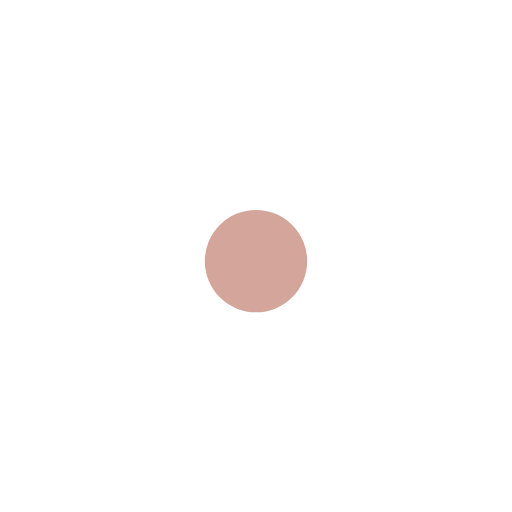
t = 0.00 s
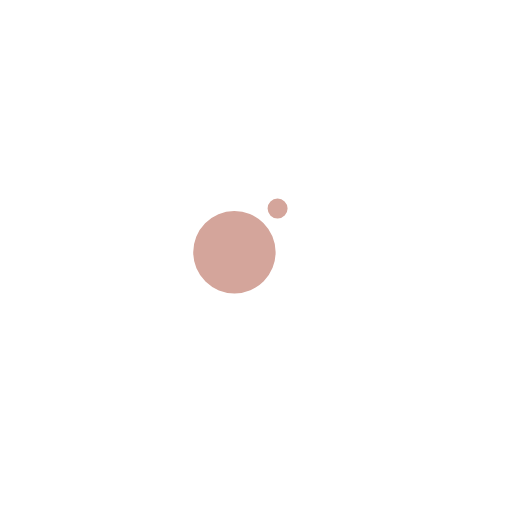
t = 0.06 s
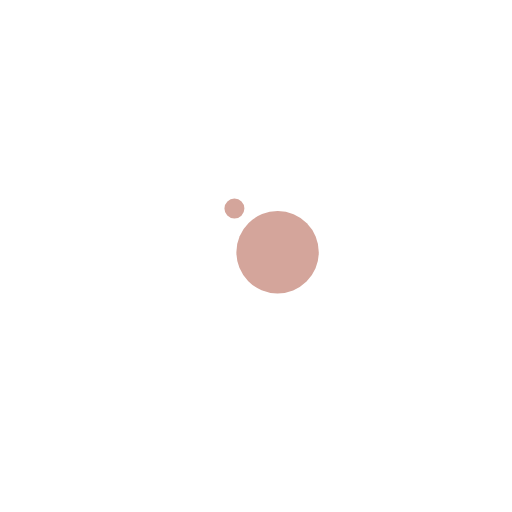
t = 0.19 s
t = 0.25 s: frame unchanged from t = 0.00 s, image omitted
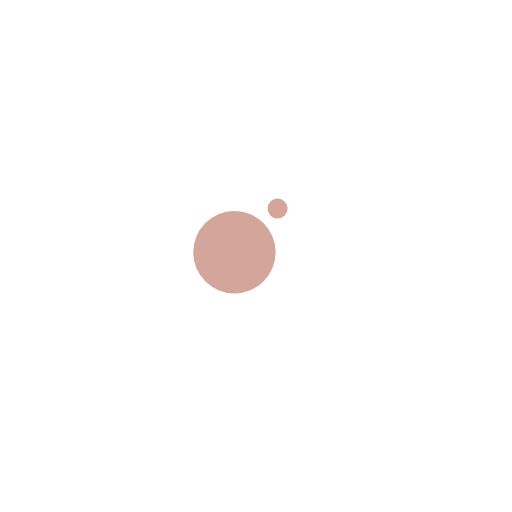
t = 0.31 s
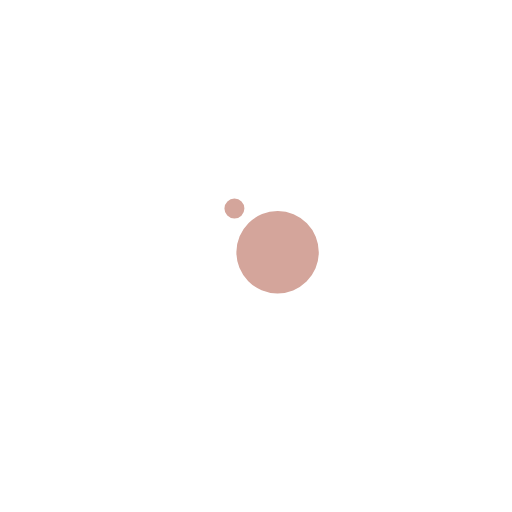
t = 0.44 s

The animated SVG that drew these frames (rendered in a browser with its animation timeline set to each time). Animation: 4 SMIL elements (animate=2,animateTransform=2); one cycle of 0.50 s, repeats indefinitely.

<svg xmlns="http://www.w3.org/2000/svg" viewBox="0 0 100 100" preserveAspectRatio="xMidYMid" width="127" height="127" style="shape-rendering: auto; display: block; background: transparent;" xmlns:xlink="http://www.w3.org/1999/xlink"><g><g transform="translate(0 -5)">
  <circle fill="#d4a59b" r="10" cy="44" cx="50">
    <animateTransform values="0 50 50;360 50 50" keyTimes="0;1" repeatCount="indefinite" dur="0.5s" type="rotate" attributeName="transform"></animateTransform>
    <animate keySplines="0.2 0 0.8 1;0.2 0 0.8 1" values="0;10;0" keyTimes="0;0.5;1" calcMode="spline" repeatCount="indefinite" dur="0.5s" attributeName="r"></animate>
  </circle>
  <circle fill="#d4a59b" r="10" cy="44" cx="50">
    <animateTransform values="180 50 50;540 50 50" keyTimes="0;1" repeatCount="indefinite" dur="0.5s" type="rotate" attributeName="transform"></animateTransform>
    <animate keySplines="0.2 0 0.8 1;0.2 0 0.8 1" values="10;0;10" keyTimes="0;0.5;1" calcMode="spline" repeatCount="indefinite" dur="0.5s" attributeName="r"></animate>
  </circle>
</g><g></g></g><!-- [ldio] generated by https://loading.io --></svg>